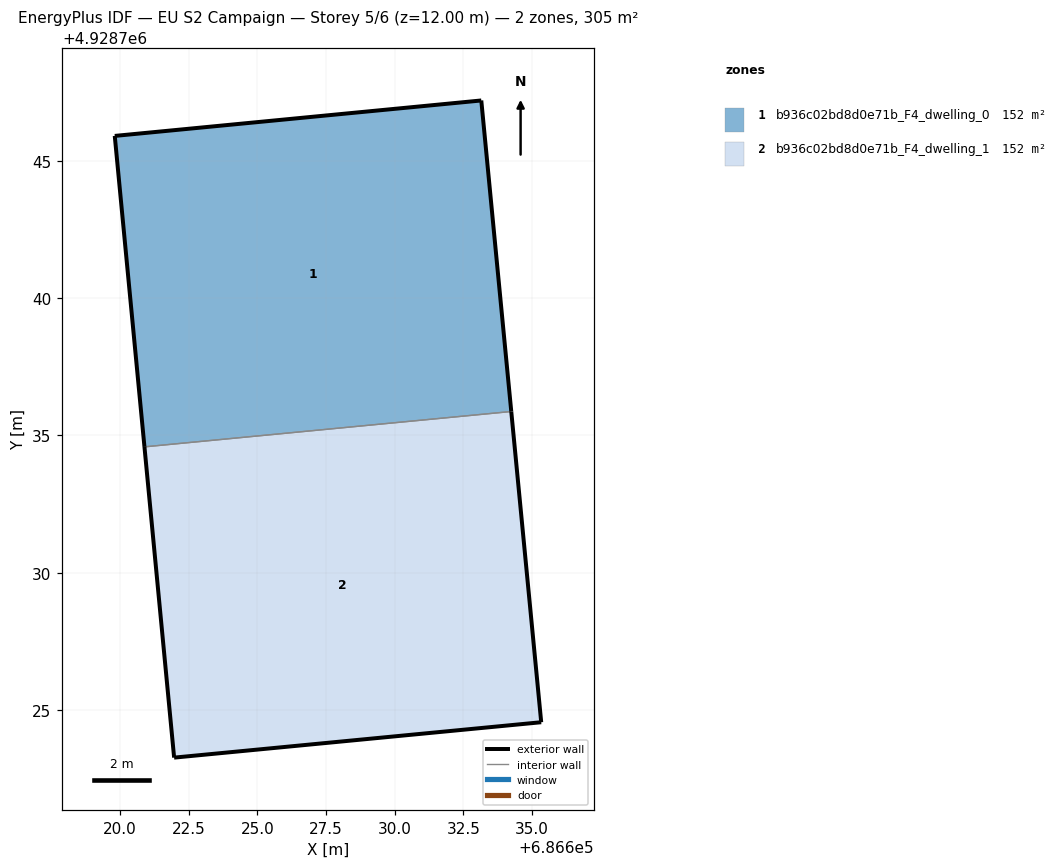
=== STOREY PLAN SPEC (per zone: floor XY polygon, exterior-wall plan segments, windows/doors) ===
zone 1: b936c02bd8d0e71b_F4_dwelling_0  (152.4 m²)
  floor: (686634.24, 4928735.87) (686633.15, 4928747.19) (686619.81, 4928745.90) (686620.89, 4928734.59)
  exterior wall: (686619.81, 4928745.90) – (686633.15, 4928747.19)  [13.4 m]
  exterior wall: (686633.15, 4928747.19) – (686634.24, 4928735.87)  [11.4 m]
  exterior wall: (686620.89, 4928734.59) – (686619.81, 4928745.90)  [11.4 m]
  interior walls: 1
zone 2: b936c02bd8d0e71b_F4_dwelling_1  (152.4 m²)
  floor: (686635.33, 4928724.56) (686634.24, 4928735.87) (686620.89, 4928734.59) (686621.97, 4928723.28)
  exterior wall: (686634.24, 4928735.87) – (686635.33, 4928724.56)  [11.4 m]
  exterior wall: (686635.33, 4928724.56) – (686621.97, 4928723.28)  [13.4 m]
  exterior wall: (686621.97, 4928723.28) – (686620.89, 4928734.59)  [11.4 m]
  interior walls: 1

=== DERIVED (storey summary) ===
Building: EU S2 Campaign
Storey: 5 of 6  (floor level z = 12.00 m)
Storey gross floor area: 304.9 m²
Zones on this storey: 2
  - b936c02bd8d0e71b_F4_dwelling_0: floor 152.4 m²; exterior wall 36.1 m (108.4 m²); WWR 0.0%
  - b936c02bd8d0e71b_F4_dwelling_1: floor 152.4 m²; exterior wall 36.1 m (108.4 m²); WWR 0.0%
Zone adjacency (shared interzone walls):
  - b936c02bd8d0e71b_F4_dwelling_0 ↔ b936c02bd8d0e71b_F4_dwelling_1